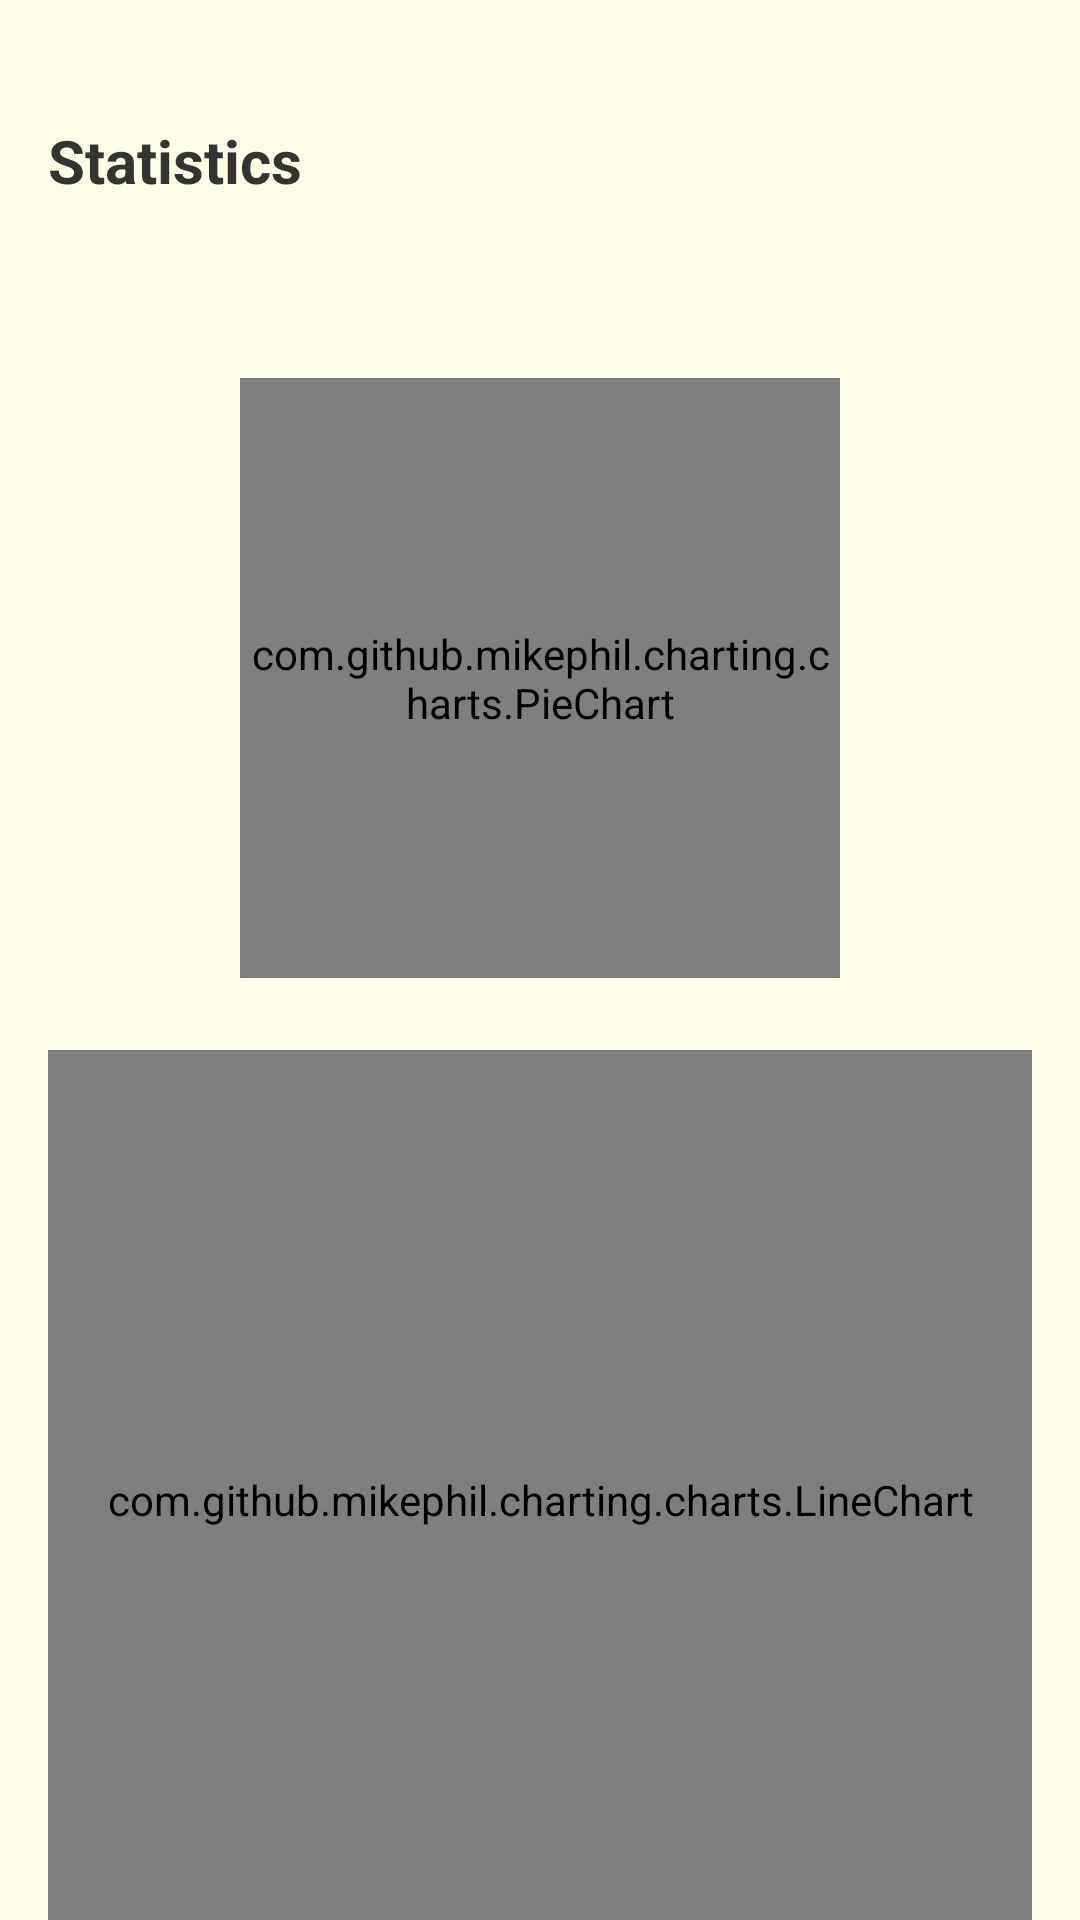

Layout XML and referenced resources for this Android screen:
<!-- AndroidManifest.xml: application theme Theme.MomsHands -->
<!-- res/layout/fragment_stats.xml -->
<?xml version="1.0" encoding="utf-8"?>

<androidx.core.widget.NestedScrollView
    xmlns:android="http://schemas.android.com/apk/res/android"
    xmlns:app="http://schemas.android.com/apk/res-auto"
    xmlns:tools="http://schemas.android.com/tools"
    android:layout_width="match_parent"
    android:layout_height="match_parent"
    android:background="@color/light_cream">

    <androidx.constraintlayout.widget.ConstraintLayout
        android:layout_width="match_parent"
        android:layout_height="wrap_content"
        android:padding="@dimen/spacing_medium">

        
        <TextView
            android:id="@+id/tv_stats_title"
            android:layout_width="wrap_content"
            android:layout_height="wrap_content"
            android:text="@string/stats"
            android:textSize="@dimen/text_title"
            android:textColor="@color/text_primary"
            android:textStyle="bold"
            app:layout_constraintTop_toTopOf="parent"
            app:layout_constraintStart_toStartOf="parent"
            android:layout_marginTop="@dimen/spacing_large" />

        
        <TextView
            android:id="@+id/tv_period"
            android:layout_width="0dp"
            android:layout_height="wrap_content"
            android:layout_marginTop="@dimen/spacing_medium"
            android:textSize="@dimen/text_body"
            android:textColor="@color/text_secondary"
            app:layout_constraintTop_toBottomOf="@id/tv_stats_title"
            app:layout_constraintStart_toStartOf="parent"
            app:layout_constraintEnd_toEndOf="parent" />

        
        <com.github.mikephil.charting.charts.PieChart
            android:id="@+id/pie_chart"
            android:layout_width="200dp"
            android:layout_height="200dp"
            android:layout_marginTop="@dimen/spacing_large"
            app:layout_constraintTop_toBottomOf="@id/tv_period"
            app:layout_constraintStart_toStartOf="parent"
            app:layout_constraintEnd_toEndOf="parent" />

        
        <com.github.mikephil.charting.charts.LineChart
            android:id="@+id/line_chart"
            android:layout_width="0dp"
            android:layout_height="300dp"
            android:layout_marginTop="@dimen/spacing_large"
            app:layout_constraintTop_toBottomOf="@id/pie_chart"
            app:layout_constraintStart_toStartOf="parent"
            app:layout_constraintEnd_toEndOf="parent" />

        
        <com.github.mikephil.charting.charts.BarChart
            android:id="@+id/bar_chart"
            android:layout_width="0dp"
            android:layout_height="300dp"
            android:layout_marginTop="@dimen/spacing_large"
            app:layout_constraintTop_toBottomOf="@id/line_chart"
            app:layout_constraintStart_toStartOf="parent"
            app:layout_constraintEnd_toEndOf="parent" />

        
        <com.moms.hands.ui.stats.HeatmapView
            android:id="@+id/heatmap_view"
            android:layout_width="0dp"
            android:layout_height="200dp"
            android:layout_marginTop="@dimen/spacing_large"
            app:layout_constraintTop_toBottomOf="@id/bar_chart"
            app:layout_constraintStart_toStartOf="parent"
            app:layout_constraintEnd_toEndOf="parent" />

        
        <TextView
            android:id="@+id/tv_insights"
            android:layout_width="0dp"
            android:layout_height="wrap_content"
            android:padding="@dimen/spacing_medium"
            android:background="@color/cream"
            android:backgroundTint="@color/cream"
            android:layout_marginTop="@dimen/spacing_large"
            android:layout_marginBottom="@dimen/spacing_xlarge"
            android:textSize="@dimen/text_body"
            android:textColor="@color/text_secondary"
            android:lineSpacingExtra="8dp"
            app:layout_constraintTop_toBottomOf="@id/heatmap_view"
            app:layout_constraintStart_toStartOf="parent"
            app:layout_constraintEnd_toEndOf="parent" />

        
        <Button
            android:id="@+id/btn_export_pdf"
            style="@style/Widget.MaterialComponents.Button"
            android:layout_width="wrap_content"
            android:layout_height="wrap_content"
            android:text="@string/export_pdf"
            android:textColor="@color/text_primary"
            android:backgroundTint="@color/button_primary"
            app:layout_constraintTop_toBottomOf="@id/tv_insights"
            app:layout_constraintStart_toStartOf="parent"
            app:layout_constraintEnd_toEndOf="parent"
            android:layout_marginBottom="@dimen/spacing_xlarge" />

    </androidx.constraintlayout.widget.ConstraintLayout>

</androidx.core.widget.NestedScrollView>
<!-- resources referenced by this layout -->
<resources>
  <color name="button_primary">#FFB74D</color>
  <color name="cream">#FFF9C4</color>
  <color name="light_cream">#FFFDE7</color>
  <color name="text_primary">#333333</color>
  <color name="text_secondary">#666666</color>
  <dimen name="spacing_large">24dp</dimen>
  <dimen name="spacing_medium">16dp</dimen>
  <dimen name="spacing_xlarge">32dp</dimen>
  <dimen name="text_body">14sp</dimen>
  <dimen name="text_title">20sp</dimen>
  <string name="export_pdf">Export to PDF</string>
  <string name="stats">Statistics</string>
  <style name="Theme.MomsHands" parent="Theme.MaterialComponents.DayNight.NoActionBar">
          <item name="android:windowBackground">@color/light_cream</item>
          <item name="colorPrimary">@color/warm_beige</item>
          <item name="colorOnPrimary">@color/text_primary</item>
          <item name="colorSecondary">@color/button_primary</item>
          <item name="colorOnSecondary">@color/text_primary</item>
          <item name="android:textColorPrimary">@color/text_primary</item>
          <item name="android:textColorSecondary">@color/text_secondary</item>
          <item name="android:statusBarColor">@color/cream</item>
          <item name="android:navigationBarColor">@color/cream</item>
          <item name="android:windowLightStatusBar">true</item>
          <item name="materialAlertDialogTheme">@style/Theme.MomsHands.Dialog</item>
      </style>
  <color name="warm_beige">#F5E6C8</color>
  <style name="Theme.MomsHands.Dialog" parent="Theme.MaterialComponents.DayNight.Dialog.Alert">
          <item name="colorPrimary">@color/button_primary</item>
          <item name="android:textColorPrimary">@color/text_primary</item>
      </style>
</resources>
